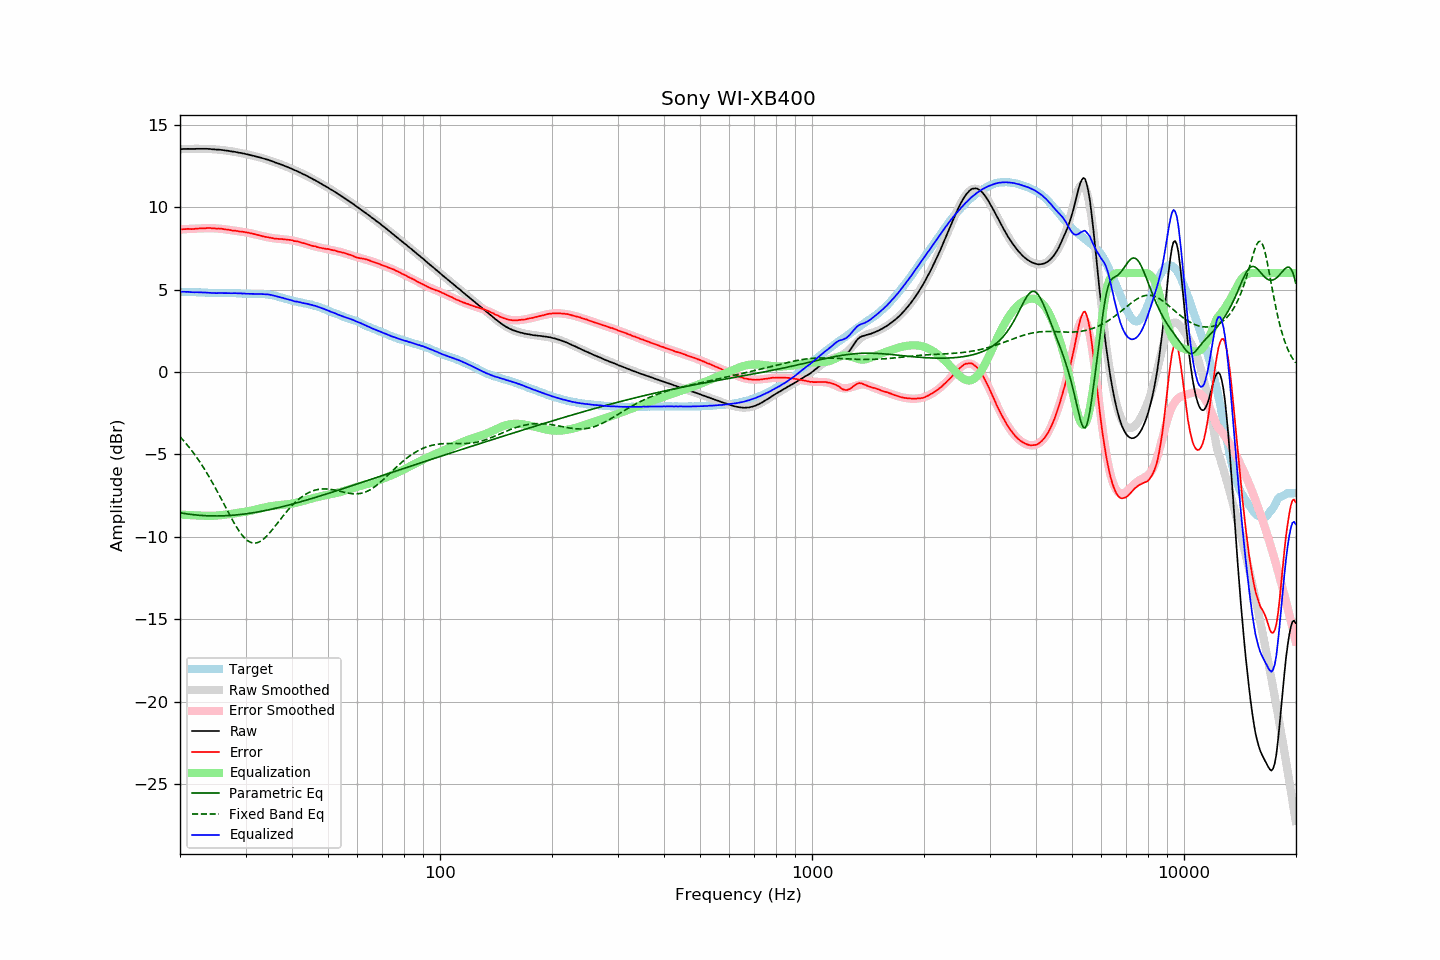

The table this chart was drawn from, first rows:
frequency, raw, error, smoothed, error_smoothed, equalization, parametric_eq, fixed_band_eq, equalized_raw, equalized_smoothed, target
20.00, 13.51, 8.64, 13.51, 8.65, -8.65, -8.54, -3.92, 4.86, 4.87, 4.86
20.20, 13.52, 8.66, 13.52, 8.65, -8.65, -8.55, -4.03, 4.87, 4.87, 4.86
20.40, 13.53, 8.67, 13.52, 8.66, -8.66, -8.57, -4.14, 4.87, 4.86, 4.86
20.61, 13.53, 8.67, 13.53, 8.66, -8.66, -8.59, -4.25, 4.86, 4.86, 4.86
20.81, 13.53, 8.68, 13.53, 8.67, -8.67, -8.60, -4.36, 4.86, 4.86, 4.85
21.02, 13.54, 8.69, 13.53, 8.68, -8.68, -8.62, -4.48, 4.86, 4.86, 4.85
21.23, 13.53, 8.68, 13.53, 8.68, -8.68, -8.63, -4.60, 4.85, 4.85, 4.85
21.44, 13.53, 8.67, 13.54, 8.69, -8.69, -8.64, -4.73, 4.84, 4.85, 4.86
21.66, 13.53, 8.68, 13.54, 8.69, -8.69, -8.65, -4.86, 4.84, 4.85, 4.85
21.87, 13.53, 8.68, 13.54, 8.69, -8.69, -8.66, -4.99, 4.83, 4.84, 4.85
22.09, 13.54, 8.70, 13.54, 8.70, -8.70, -8.67, -5.12, 4.84, 4.84, 4.84
22.31, 13.54, 8.70, 13.54, 8.70, -8.70, -8.68, -5.26, 4.84, 4.84, 4.84
22.54, 13.54, 8.71, 13.54, 8.71, -8.71, -8.69, -5.41, 4.83, 4.83, 4.83
22.76, 13.54, 8.71, 13.54, 8.71, -8.71, -8.70, -5.55, 4.83, 4.83, 4.83
22.99, 13.54, 8.71, 13.54, 8.71, -8.71, -8.71, -5.70, 4.83, 4.82, 4.83
23.22, 13.54, 8.72, 13.54, 8.72, -8.72, -8.71, -5.86, 4.82, 4.82, 4.82
23.45, 13.54, 8.72, 13.53, 8.72, -8.72, -8.72, -6.01, 4.82, 4.81, 4.82
23.69, 13.54, 8.73, 13.53, 8.72, -8.72, -8.72, -6.18, 4.82, 4.81, 4.81
23.92, 13.53, 8.73, 13.53, 8.73, -8.73, -8.72, -6.34, 4.80, 4.80, 4.80
24.16, 13.53, 8.73, 13.52, 8.72, -8.72, -8.73, -6.51, 4.81, 4.80, 4.80
24.40, 13.51, 8.71, 13.52, 8.72, -8.72, -8.73, -6.68, 4.79, 4.80, 4.79
24.65, 13.51, 8.71, 13.51, 8.72, -8.72, -8.73, -6.85, 4.79, 4.79, 4.79
24.89, 13.50, 8.71, 13.50, 8.71, -8.71, -8.73, -7.03, 4.79, 4.79, 4.79
25.14, 13.49, 8.70, 13.50, 8.71, -8.71, -8.73, -7.21, 4.78, 4.79, 4.79
25.39, 13.49, 8.71, 13.49, 8.70, -8.70, -8.73, -7.39, 4.79, 4.79, 4.78
25.65, 13.48, 8.70, 13.48, 8.69, -8.69, -8.73, -7.58, 4.79, 4.79, 4.78
25.91, 13.47, 8.69, 13.47, 8.68, -8.68, -8.73, -7.76, 4.79, 4.79, 4.78
26.16, 13.46, 8.67, 13.45, 8.67, -8.67, -8.72, -7.95, 4.79, 4.79, 4.79
26.43, 13.44, 8.65, 13.44, 8.65, -8.65, -8.72, -8.14, 4.78, 4.79, 4.79
26.69, 13.43, 8.64, 13.43, 8.64, -8.64, -8.71, -8.32, 4.79, 4.79, 4.79
26.96, 13.42, 8.63, 13.42, 8.63, -8.63, -8.71, -8.51, 4.79, 4.79, 4.79
27.23, 13.40, 8.61, 13.40, 8.62, -8.62, -8.70, -8.69, 4.78, 4.79, 4.79
27.50, 13.38, 8.60, 13.39, 8.60, -8.60, -8.69, -8.87, 4.78, 4.78, 4.78
27.77, 13.37, 8.58, 13.37, 8.59, -8.59, -8.69, -9.04, 4.78, 4.78, 4.79
28.05, 13.36, 8.58, 13.36, 8.58, -8.58, -8.68, -9.21, 4.78, 4.78, 4.78
28.33, 13.34, 8.56, 13.34, 8.56, -8.56, -8.67, -9.38, 4.78, 4.78, 4.78
28.62, 13.32, 8.55, 13.32, 8.55, -8.55, -8.66, -9.53, 4.77, 4.77, 4.77
28.90, 13.30, 8.52, 13.30, 8.53, -8.53, -8.65, -9.68, 4.77, 4.77, 4.78
29.19, 13.29, 8.52, 13.28, 8.52, -8.52, -8.64, -9.81, 4.77, 4.76, 4.77
29.48, 13.26, 8.50, 13.26, 8.50, -8.50, -8.63, -9.94, 4.76, 4.76, 4.75
29.78, 13.25, 8.50, 13.24, 8.49, -8.49, -8.62, -10.05, 4.76, 4.76, 4.75
30.08, 13.22, 8.47, 13.22, 8.47, -8.47, -8.60, -10.14, 4.75, 4.75, 4.75
30.38, 13.20, 8.46, 13.20, 8.45, -8.45, -8.59, -10.22, 4.75, 4.75, 4.74
30.68, 13.18, 8.44, 13.18, 8.43, -8.43, -8.57, -10.29, 4.75, 4.74, 4.74
30.99, 13.15, 8.41, 13.15, 8.41, -8.41, -8.56, -10.33, 4.74, 4.74, 4.74
31.30, 13.13, 8.39, 13.13, 8.39, -8.39, -8.54, -10.36, 4.74, 4.74, 4.73
31.61, 13.11, 8.38, 13.11, 8.37, -8.37, -8.53, -10.38, 4.74, 4.74, 4.73
31.93, 13.08, 8.35, 13.08, 8.35, -8.35, -8.51, -10.37, 4.73, 4.74, 4.73
32.24, 13.06, 8.32, 13.06, 8.32, -8.32, -8.50, -10.35, 4.73, 4.73, 4.74
32.57, 13.03, 8.30, 13.03, 8.30, -8.30, -8.48, -10.32, 4.73, 4.73, 4.73
32.89, 13.01, 8.27, 13.01, 8.28, -8.28, -8.46, -10.27, 4.73, 4.73, 4.73
33.22, 12.98, 8.25, 12.98, 8.25, -8.25, -8.44, -10.21, 4.73, 4.73, 4.73
33.55, 12.95, 8.22, 12.95, 8.23, -8.23, -8.42, -10.13, 4.72, 4.72, 4.73
33.89, 12.92, 8.20, 12.92, 8.21, -8.21, -8.40, -10.04, 4.71, 4.71, 4.72
34.23, 12.89, 8.19, 12.89, 8.19, -8.19, -8.38, -9.95, 4.70, 4.71, 4.70
34.57, 12.87, 8.17, 12.86, 8.17, -8.17, -8.36, -9.84, 4.70, 4.69, 4.70
34.92, 12.83, 8.15, 12.83, 8.15, -8.15, -8.34, -9.73, 4.68, 4.68, 4.68
35.27, 12.80, 8.12, 12.79, 8.13, -8.13, -8.32, -9.62, 4.67, 4.66, 4.68
35.62, 12.76, 8.12, 12.76, 8.12, -8.12, -8.30, -9.50, 4.64, 4.64, 4.64
35.97, 12.72, 8.09, 12.73, 8.10, -8.10, -8.28, -9.37, 4.61, 4.62, 4.63
... 635 more rows
